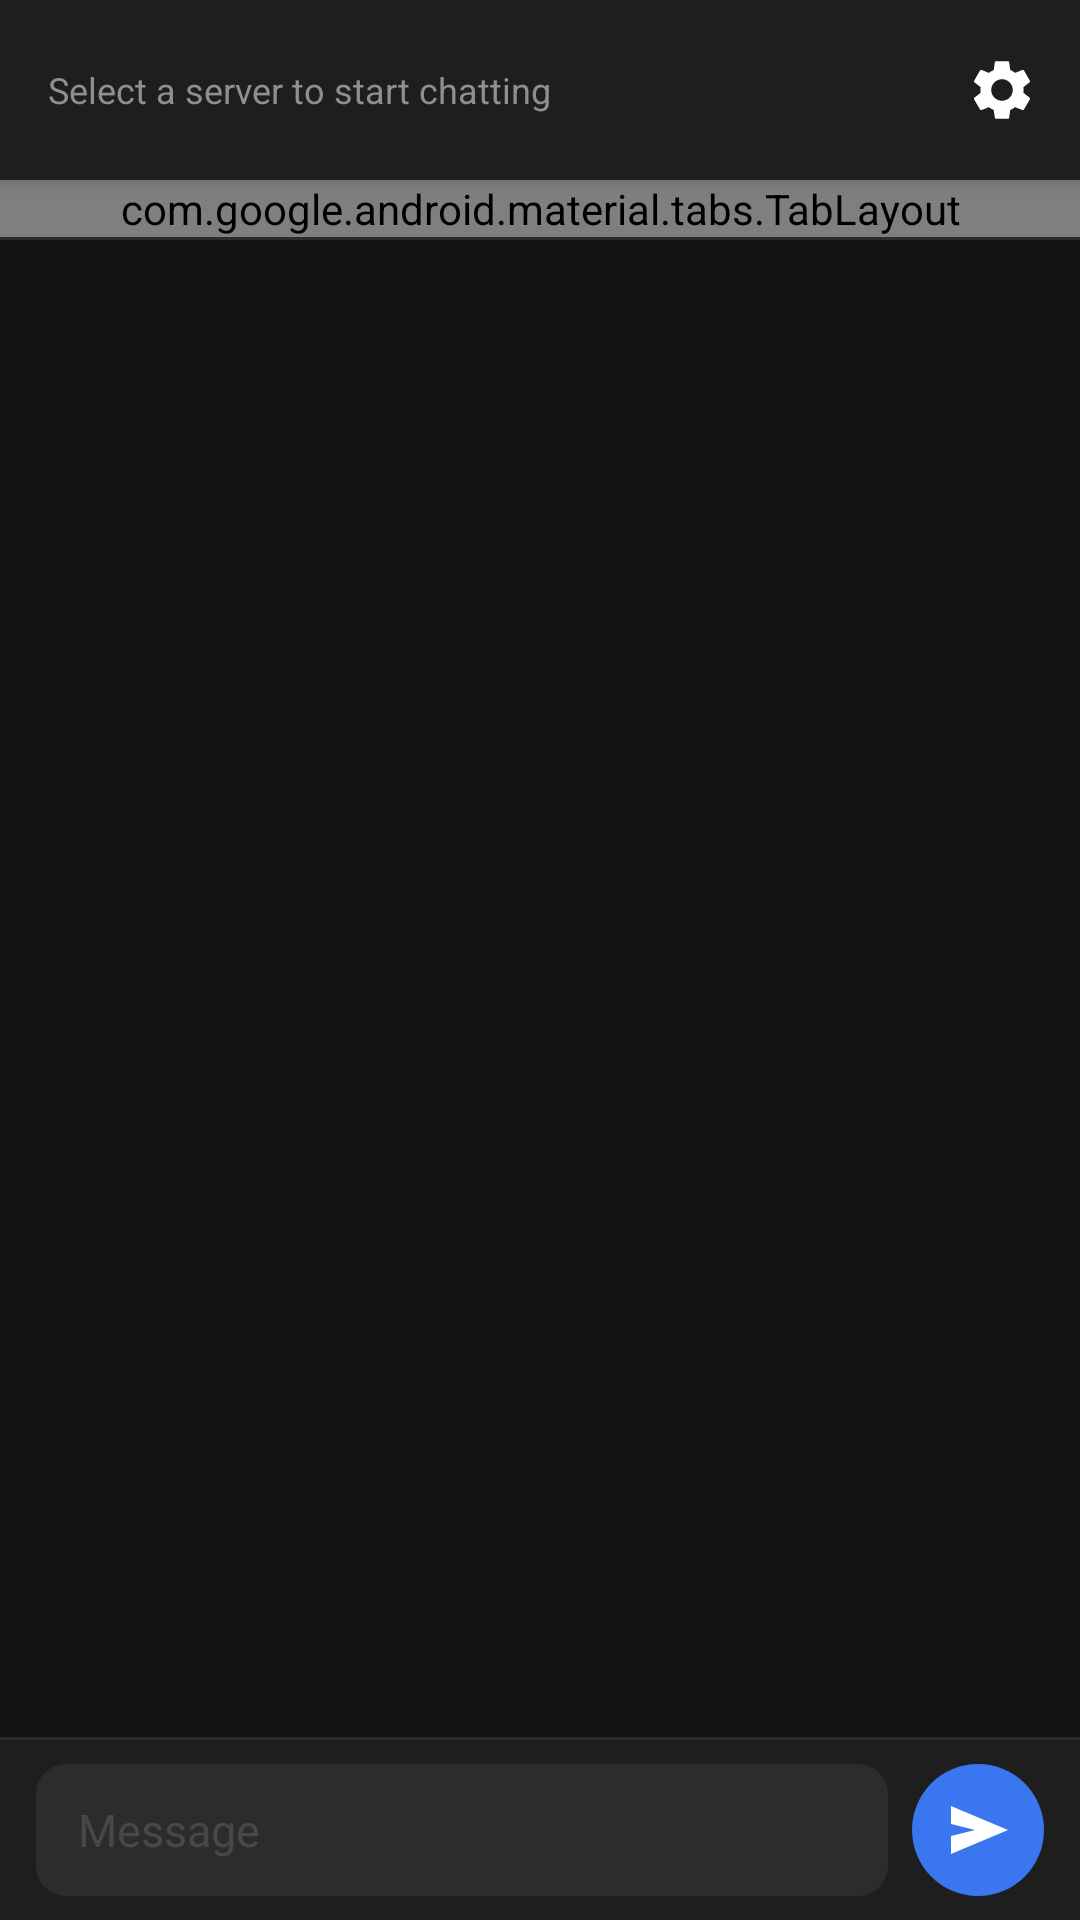

Android layout source for this screen:
<!-- AndroidManifest.xml: application theme Theme.IrisChat -->
<!-- res/layout/activity_main.xml -->
<?xml version="1.0" encoding="utf-8"?>
<LinearLayout xmlns:android="http://schemas.android.com/apk/res/android"
    android:layout_width="match_parent"
    android:layout_height="match_parent"
    android:orientation="vertical"
    android:background="@color/bg_primary">

    <View
        android:id="@+id/statusBarSpacer"
        android:layout_width="match_parent"
        android:layout_height="0dp"
        android:background="@color/bg_surface" />

    <LinearLayout
        android:layout_width="match_parent"
        android:layout_height="wrap_content"
        android:orientation="horizontal"
        android:gravity="center_vertical"
        android:background="@color/bg_surface"
        android:paddingStart="16dp"
        android:paddingEnd="0dp"
        android:paddingTop="8dp"
        android:paddingBottom="8dp"
        android:elevation="4dp">

        <LinearLayout
            android:layout_width="0dp"
            android:layout_height="wrap_content"
            android:layout_weight="1"
            android:orientation="vertical">

            <HorizontalScrollView
                android:id="@+id/serverLabelScroll"
                android:layout_width="wrap_content"
                android:layout_height="wrap_content"
                android:scrollbars="none"
                android:overScrollMode="never">

                <LinearLayout
                    android:id="@+id/serverLabelRow"
                    android:layout_width="wrap_content"
                    android:layout_height="wrap_content"
                    android:orientation="horizontal" />

            </HorizontalScrollView>

            <TextView
                android:id="@+id/statusLabel"
                android:layout_width="wrap_content"
                android:layout_height="wrap_content"
                android:text="@string/select_server_prompt"
                android:textColor="@color/text_secondary"
                android:textSize="12sp" />
        </LinearLayout>

        <ImageButton
            android:id="@+id/membersButton"
            android:layout_width="44dp"
            android:layout_height="44dp"
            android:src="@drawable/ic_members"
            android:background="@android:color/transparent"
            android:padding="6dp"
            android:layout_marginEnd="0dp"
            android:contentDescription="@string/members"
            android:visibility="gone" />

        <ImageButton
            android:id="@+id/discoverButton"
            android:layout_width="44dp"
            android:layout_height="44dp"
            android:src="@android:drawable/ic_menu_search"
            android:tint="@android:color/white"
            android:background="@android:color/transparent"
            android:padding="10dp"
            android:layout_marginEnd="0dp"
            android:contentDescription="@string/discover_channels"
            android:visibility="gone" />

        <ImageButton
            android:id="@+id/switchServerButton"
            android:layout_width="44dp"
            android:layout_height="44dp"
            android:src="@drawable/ic_settings"
            android:tint="@android:color/white"
            android:background="@android:color/transparent"
            android:padding="8dp"
            android:layout_marginStart="0dp"
            android:layout_marginEnd="4dp"
            android:contentDescription="@string/settings" />
    </LinearLayout>

    <com.google.android.material.tabs.TabLayout
        android:id="@+id/tabLayout"
        android:layout_width="match_parent"
        android:layout_height="wrap_content"
        android:background="@color/bg_surface"
        app:tabTextColor="@color/text_secondary"
        app:tabSelectedTextColor="@color/text_primary"
        app:tabIndicatorColor="@color/accent"
        app:tabIndicatorHeight="2dp"
        app:tabRippleColor="@color/bg_elevated"
        app:tabTextAppearance="@style/IrisTabText"
        app:tabMode="scrollable"
        app:tabMinWidth="72dp"
        app:tabMaxWidth="160dp"
        xmlns:app="http://schemas.android.com/apk/res-auto" />

    <View
        android:layout_width="match_parent"
        android:layout_height="1dp"
        android:background="@color/divider" />

    <androidx.viewpager2.widget.ViewPager2
        android:id="@+id/viewPager"
        android:layout_width="match_parent"
        android:layout_height="0dp"
        android:layout_weight="1" />

    <LinearLayout
        android:id="@+id/replyPreviewBar"
        android:layout_width="match_parent"
        android:layout_height="wrap_content"
        android:orientation="horizontal"
        android:gravity="center_vertical"
        android:background="@color/bg_elevated"
        android:paddingStart="16dp"
        android:paddingEnd="4dp"
        android:paddingTop="6dp"
        android:paddingBottom="6dp"
        android:visibility="gone">

        <LinearLayout
            android:layout_width="0dp"
            android:layout_height="wrap_content"
            android:layout_weight="1"
            android:orientation="vertical">

            <TextView
                android:id="@+id/replyPreviewNick"
                android:layout_width="wrap_content"
                android:layout_height="wrap_content"
                android:textColor="@color/accent"
                android:textSize="12sp"
                android:fontFamily="sans-serif-medium" />

            <TextView
                android:id="@+id/replyPreviewText"
                android:layout_width="wrap_content"
                android:layout_height="wrap_content"
                android:textColor="@color/text_secondary"
                android:textSize="13sp"
                android:maxLines="1"
                android:ellipsize="end" />
        </LinearLayout>

        <Button
            android:id="@+id/replyCancelBtn"
            style="@style/Widget.AppCompat.Button.Borderless"
            android:layout_width="wrap_content"
            android:layout_height="wrap_content"
            android:text="@string/close"
            android:textSize="16sp"
            android:textColor="@color/text_secondary"
            android:background="@android:color/transparent"
            android:padding="8dp" />
    </LinearLayout>

    <View
        android:layout_width="match_parent"
        android:layout_height="1dp"
        android:background="@color/divider" />

    <LinearLayout
        android:layout_width="match_parent"
        android:layout_height="wrap_content"
        android:orientation="horizontal"
        android:gravity="center_vertical"
        android:background="@color/bg_surface"
        android:paddingStart="12dp"
        android:paddingEnd="12dp"
        android:paddingTop="8dp"
        android:paddingBottom="8dp">

        <EditText
            android:id="@+id/chatInput"
            android:layout_width="0dp"
            android:layout_height="44dp"
            android:layout_weight="1"
            android:hint="@string/message_hint"
            android:singleLine="true"
            android:inputType="textShortMessage|textCapSentences"
            android:imeOptions="actionSend"
            android:background="@drawable/bg_input_field"
            android:textColor="@color/text_primary"
            android:textColorHint="@color/text_hint"
            android:textSize="15sp"
            android:paddingStart="14dp"
            android:paddingEnd="14dp"
            android:layout_marginEnd="8dp" />

        <ImageButton
            android:id="@+id/sendButton"
            android:layout_width="44dp"
            android:layout_height="44dp"
            android:src="@drawable/ic_send"
            android:background="@drawable/bg_send_button"
            android:contentDescription="@string/send"
            android:scaleType="center"
            android:padding="10dp" />
    </LinearLayout>

    <View
        android:id="@+id/navigationBarSpacer"
        android:layout_width="match_parent"
        android:layout_height="0dp"
        android:background="@color/bg_surface" />

</LinearLayout>
<!-- resources referenced by this layout -->
<resources>
  <color name="accent">#3A76F0</color>
  <color name="bg_elevated">#2A2A2A</color>
  <color name="bg_primary">#121212</color>
  <color name="bg_surface">#1E1E1E</color>
  <color name="divider">#2C2C2E</color>
  <color name="text_hint">#48484A</color>
  <color name="text_primary">#FFFFFF</color>
  <color name="text_secondary">#8E8E93</color>
  <!-- drawable bg_input_field (drawable) -->
  <?xml version="1.0" encoding="utf-8"?>
  <shape xmlns:android="http://schemas.android.com/apk/res/android"
      android:shape="rectangle">
      <solid android:color="@color/bg_input" />
      <corners android:radius="10dp" />
  </shape>
  <!-- drawable bg_send_button (drawable) -->
  <?xml version="1.0" encoding="utf-8"?>
  <selector xmlns:android="http://schemas.android.com/apk/res/android">
      <item android:state_pressed="true">
          <shape android:shape="oval">
              <solid android:color="@color/accent_dim" />
          </shape>
      </item>
      <item>
          <shape android:shape="oval">
              <solid android:color="@color/accent" />
          </shape>
      </item>
  </selector>
  <!-- drawable ic_members (drawable) -->
  <vector xmlns:android="http://schemas.android.com/apk/res/android"
      android:width="24dp"
      android:height="24dp"
      android:viewportWidth="24.0"
      android:viewportHeight="24.0">
      <path
          android:fillColor="#FFFFFFFF"
          android:pathData="M19 3H5c-1.11 0,-2 .89,-2 2v14c0 1.1.89 2 2 2h14c1.1 0 2,-.9 2,-2V5c0,-1.11,-.9,-2,-2,-2zm-7 3c1.65 0 3 1.35 3 3 0 1.66,-1.35 3,-3 3s-3,-1.34,-3,-3c0,-1.65 1.35,-3 3,-3zm6 12H6v-1c0,-2 4,-3.1 6,-3.1s6 1.1 6 3.1v1z"/>
  </vector>
  <!-- drawable ic_send (drawable) -->
  <?xml version="1.0" encoding="utf-8"?>
  <vector xmlns:android="http://schemas.android.com/apk/res/android"
      android:width="24dp"
      android:height="24dp"
      android:viewportWidth="24"
      android:viewportHeight="24">
      <path
          android:fillColor="#FFFFFF"
          android:pathData="M3,20V14L11,12L3,10V4L22,12Z" />
  </vector>
  <string name="close">✕</string>
  <string name="discover_channels">Discover channels</string>
  <string name="members">Members</string>
  <string name="message_hint">Message</string>
  <string name="select_server_prompt">Select a server to start chatting</string>
  <string name="send">Send</string>
  <string name="settings">Settings</string>
  <style name="IrisTabText" parent="TextAppearance.Design.Tab">
          <item name="android:textSize">13sp</item>
          <item name="android:fontFamily">sans-serif-medium</item>
          <item name="textAllCaps">false</item>
      </style>
  <style name="Theme.IrisChat" parent="Theme.MaterialComponents.DayNight.DarkActionBar">
          
          <item name="colorPrimary">@color/blue_500</item>
          <item name="colorPrimaryVariant">@color/blue_700</item>
          <item name="colorOnPrimary">@color/white</item>
          
          <item name="colorSecondary">@color/cyan_200</item>
          <item name="colorSecondaryVariant">@color/cyan_700</item>
          <item name="colorOnSecondary">@color/black</item>
          
          <item name="android:statusBarColor">?attr/colorPrimaryVariant</item>
          
      </style>
  <color name="bg_input">#2C2C2E</color>
  <color name="accent_dim">#1E3F8A</color>
  <!-- not gathered from this repository: default colours our renderer supplied (Android Studio template values) -->
  <color name="black">#FF000000</color>
  <color name="white">#FFFFFFFF</color>
</resources>
